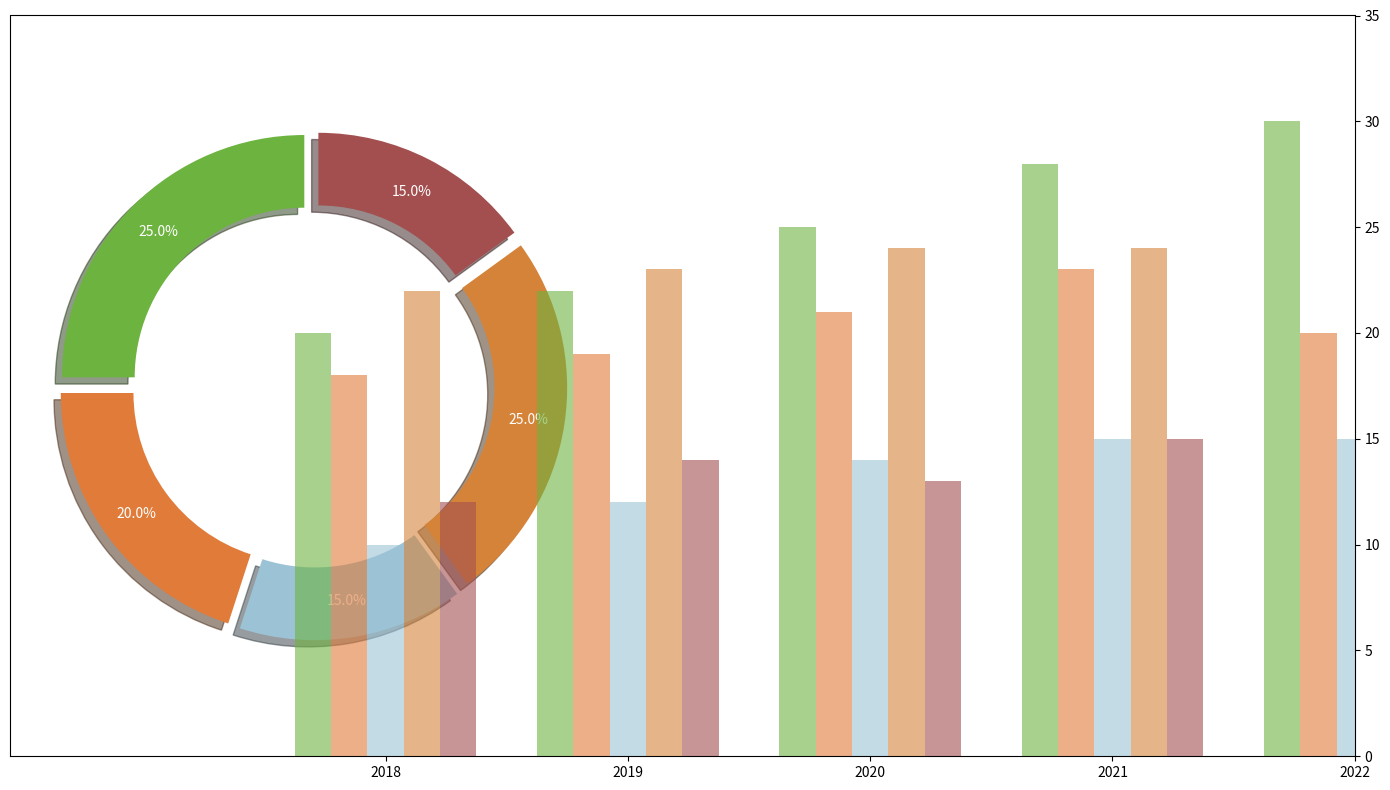

Reproduce this figure in Python.
import matplotlib.pyplot as plt
import numpy as np

# Define the data for exotic tea consumption
consumption_percentages = [25, 20, 15, 25, 15]
colors = ['#6db33f', '#e07b39', '#9cc3d5', '#d58339', '#a34f4f']

# Define additional data for bar chart
years = ['2018', '2019', '2020', '2021', '2022']
# Hypothetical trend data for each tea over these years
trend_data = [
    [20, 22, 25, 28, 30],
    [18, 19, 21, 23, 20],
    [10, 12, 14, 15, 15],
    [22, 23, 24, 24, 25],
    [12, 14, 13, 15, 15]
]

# Create the figure and axes
fig, ax = plt.subplots(figsize=(14, 8), subplot_kw=dict(aspect="equal"))

# Create the pie chart without text labels
wedges, _, autotexts = ax.pie(
    consumption_percentages, colors=colors,
    autopct='%1.1f%%', startangle=90, pctdistance=0.85, 
    wedgeprops=dict(width=0.3), shadow=True, explode=(0.05,) * len(consumption_percentages)
)

# Customizing text properties
for autotext in autotexts:
    autotext.set_color('white')
    autotext.set_fontsize(10)

# Create secondary axes for overlaying a bar chart
ax2 = ax.twinx()

# Set up bar chart
x = np.arange(len(years))  # Position of bars
width = 0.15  # Width of each bar

# Plot bars for each tea type
for i, color in enumerate(colors):
    ax2.bar(x + i * width, trend_data[i], width, color=color, alpha=0.6)

# Customizing the overlay bar chart
ax2.set_xticks(x + width * 2)
ax2.set_xticklabels(years, fontsize=10)
ax2.set_ylim(0, 35)

# Adjust layout for readability
plt.tight_layout()

# Display the plot
plt.show()
